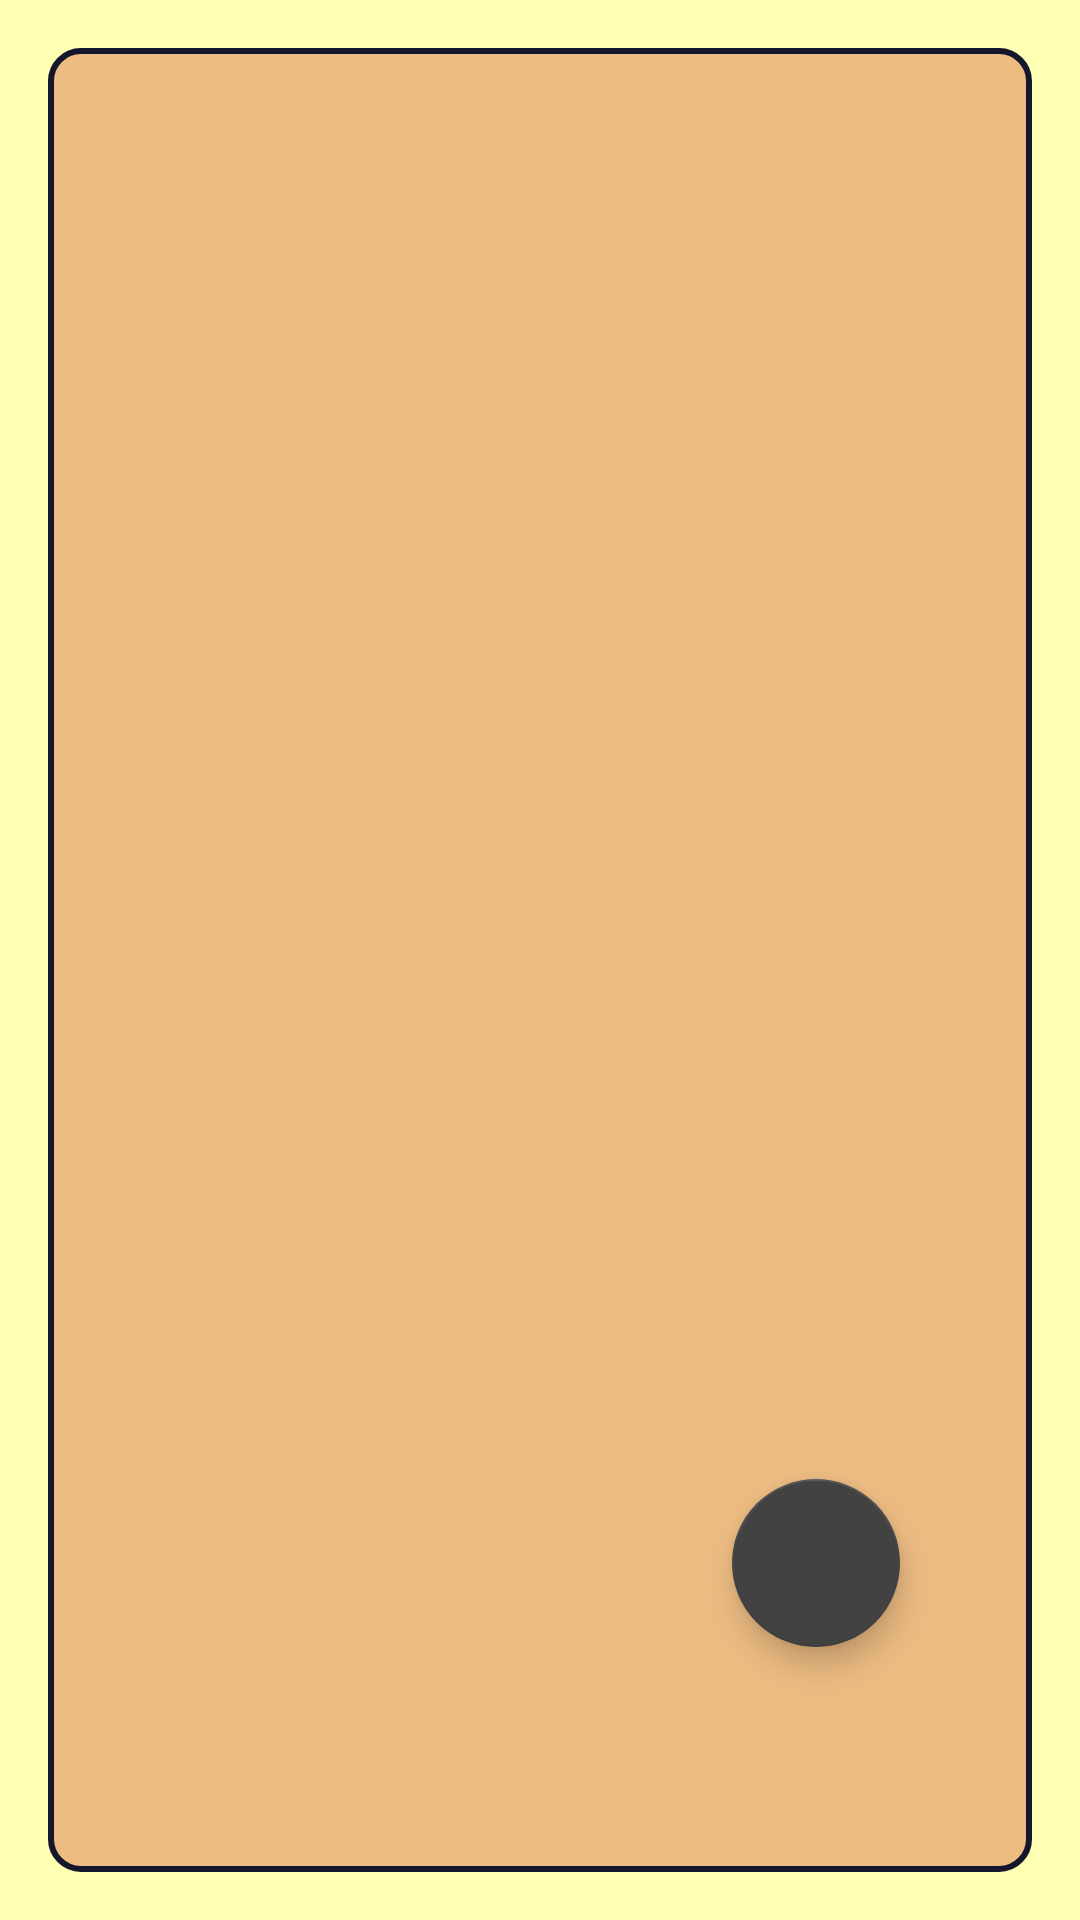

This screen was rendered from an Android layout file. Write that file and the resources it references.
<!-- AndroidManifest.xml: application theme Theme.AppCompat.DayNight.NoActionBar -->
<!-- res/layout/activity_journal_list.xml -->
<?xml version="1.0" encoding="utf-8"?>
<RelativeLayout xmlns:android="http://schemas.android.com/apk/res/android"
    xmlns:app="http://schemas.android.com/apk/res-auto"
    xmlns:tools="http://schemas.android.com/tools"
    android:layout_width="match_parent"
    android:layout_height="match_parent"
    tools:context=".Activity.JournalListActivity"
    android:background="#FFFFB3"
    android:padding="16dp">

    <androidx.recyclerview.widget.RecyclerView
        android:id="@+id/recyclerView"
        android:layout_width="match_parent"
        android:layout_height="match_parent"
        android:clipChildren="false"
        android:clipToPadding="false"
        android:background="@drawable/stroke_round_button_background"
        android:padding="8dp"
        app:layoutManager="androidx.recyclerview.widget.LinearLayoutManager"
        tools:listitem="@layout/item_journal_entry" />

    <com.google.android.material.floatingactionbutton.FloatingActionButton
        android:id="@+id/fabAddEntry"
        android:layout_width="wrap_content"
        android:layout_height="wrap_content"
        android:layout_alignParentEnd="true"
        android:layout_alignParentBottom="true"
        android:layout_marginEnd="44dp"
        android:layout_marginBottom="75dp"
        android:contentDescription="@string/com_facebook_share_button_text"
        android:src="@drawable/dashboard_icon_journal"
        app:backgroundTint="@color/cardview_dark_background" />

</RelativeLayout>
<!-- res/layout/item_journal_entry.xml (included above) -->
<?xml version="1.0" encoding="utf-8"?>
<LinearLayout xmlns:android="http://schemas.android.com/apk/res/android"
        android:layout_width="match_parent"
        android:layout_height="wrap_content"
        android:orientation="vertical"
        android:padding="16dp"
   >

    <TextView
        android:id="@+id/textViewTitle"
        android:layout_width="match_parent"
        android:layout_height="wrap_content"
        android:fontFamily="@font/indie_flower"
        android:textColor="@color/black"
        android:textFontWeight="600"
        android:textSize="25sp"
         />

        <TextView
            android:id="@+id/textViewContent"
            android:layout_width="match_parent"
            android:layout_height="wrap_content"
            android:textColor="@color/black"
            android:textSize="14sp"
            android:layout_marginTop="8dp"/>

        <Button
            android:id="@+id/buttonEditEntry"
            android:layout_width="wrap_content"
            android:layout_height="wrap_content"
            android:background="@drawable/stroke_round_button_background"
            android:layout_marginTop="10dp"
            android:text="Edit"/>

        <Button
            android:id="@+id/buttonDeleteEntry"
            android:layout_width="wrap_content"
            android:layout_height="wrap_content"
            android:background="@drawable/stroke_round_button_background"
            android:layout_marginTop="10dp"
            android:text="Delete"/>

    </LinearLayout>
<!-- resources referenced by this layout -->
<resources>
  <!-- drawable stroke_round_button_background (drawable) -->
  <?xml version="1.0" encoding="utf-8"?>
      <shape xmlns:android="http://schemas.android.com/apk/res/android"
          android:shape="rectangle">
          <solid android:color="#ECBB82" />
  
          <corners android:radius="10dp" />
          <stroke
              android:width="2dp"
              android:color="#14172B" />
      </shape>
  <!-- not gathered from this repository: default colours our renderer supplied (Android Studio template values) -->
  <color name="black">#FF000000</color>
</resources>
